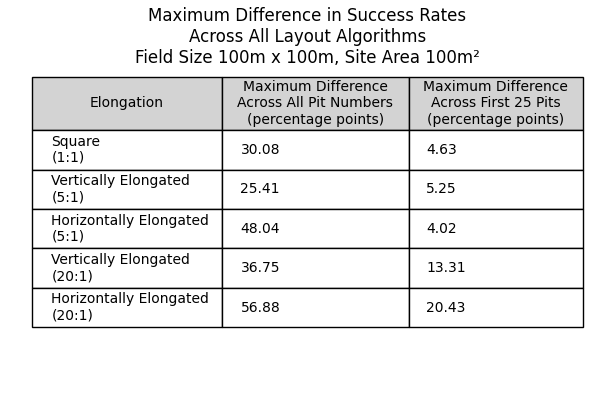

Source data for this figure (header and first rows):
Elongation, Maximum Difference Across All Pit Number…, Maximum Difference Across First 25 Pits …
Square (1:1), 30.08, 4.63
Vertically Elongated (5:1), 25.41, 5.25
Horizontally Elongated (5:1), 48.04, 4.02
Vertically Elongated (20:1), 36.75, 13.31
Horizontally Elongated (20:1), 56.88, 20.43
